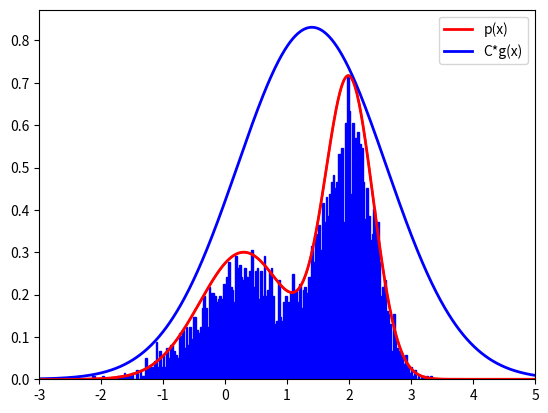

Source code (Python):
import numpy as np
import matplotlib.pyplot as plt
from scipy.stats import norm, uniform

#目标采样分布的概率密度函数
def p(x):
    return 0.3*np.exp(-(x-0.3)**2)+0.7*np.exp(-(x-2.)**2/0.3)

#建议分布G：选择均值为1.4，方差为1.2的正态分布
G_rv = norm(loc=1.4, scale=1.2)

#常数值C=2.5
C=2.5

#均匀分布U(0,1)
uniform_rv = uniform(loc=0, scale=1)

#绘制目标分布的概率密度函数p(x)与建议分布G的概率密度函数g(x)的C倍
x = np.arange(-4., 6., 0.01)
plt.plot(x, p(x), color='r', lw=2, label='p(x)')
plt.plot(x, C*G_rv.pdf(x), color='b', lw=2, label='C*g(x)')  #g.pdf(x)表示正态分布的概率密度函数
plt.legend()
plt.show()

sample = []
#设10000个候选采样点
for i in range(10000):
    #step1：从建议分布G中进行采样，得到服从G分布的随机数
    Y = G_rv.rvs(1)[0]   #rvs():产生服从指定分布的随机数
    
    #step2：从均匀分布 U(0,1) 中进行采样，得到服从标准均匀分布的随机数
    U = uniform_rv.rvs(1)[0] 
    
    #step3：判断，如果 P(Y)≥U*C*g(Y)，则接受
    if p(Y)>=U*C*G_rv.pdf(Y):
        sample.append(Y)


#绘制目标分布的概率密度函数p(x)与建议分布G的概率密度函数g(x)的C倍
x = np.arange(-3., 5., 0.01)
plt.gca().axes.set_xlim(-3, 5)
plt.plot(x, p(x), color='r')
plt.hist(sample, color='b', bins=200, density=True, stacked=True, edgecolor='b')  #把所有直方归一化到1
plt.show()
